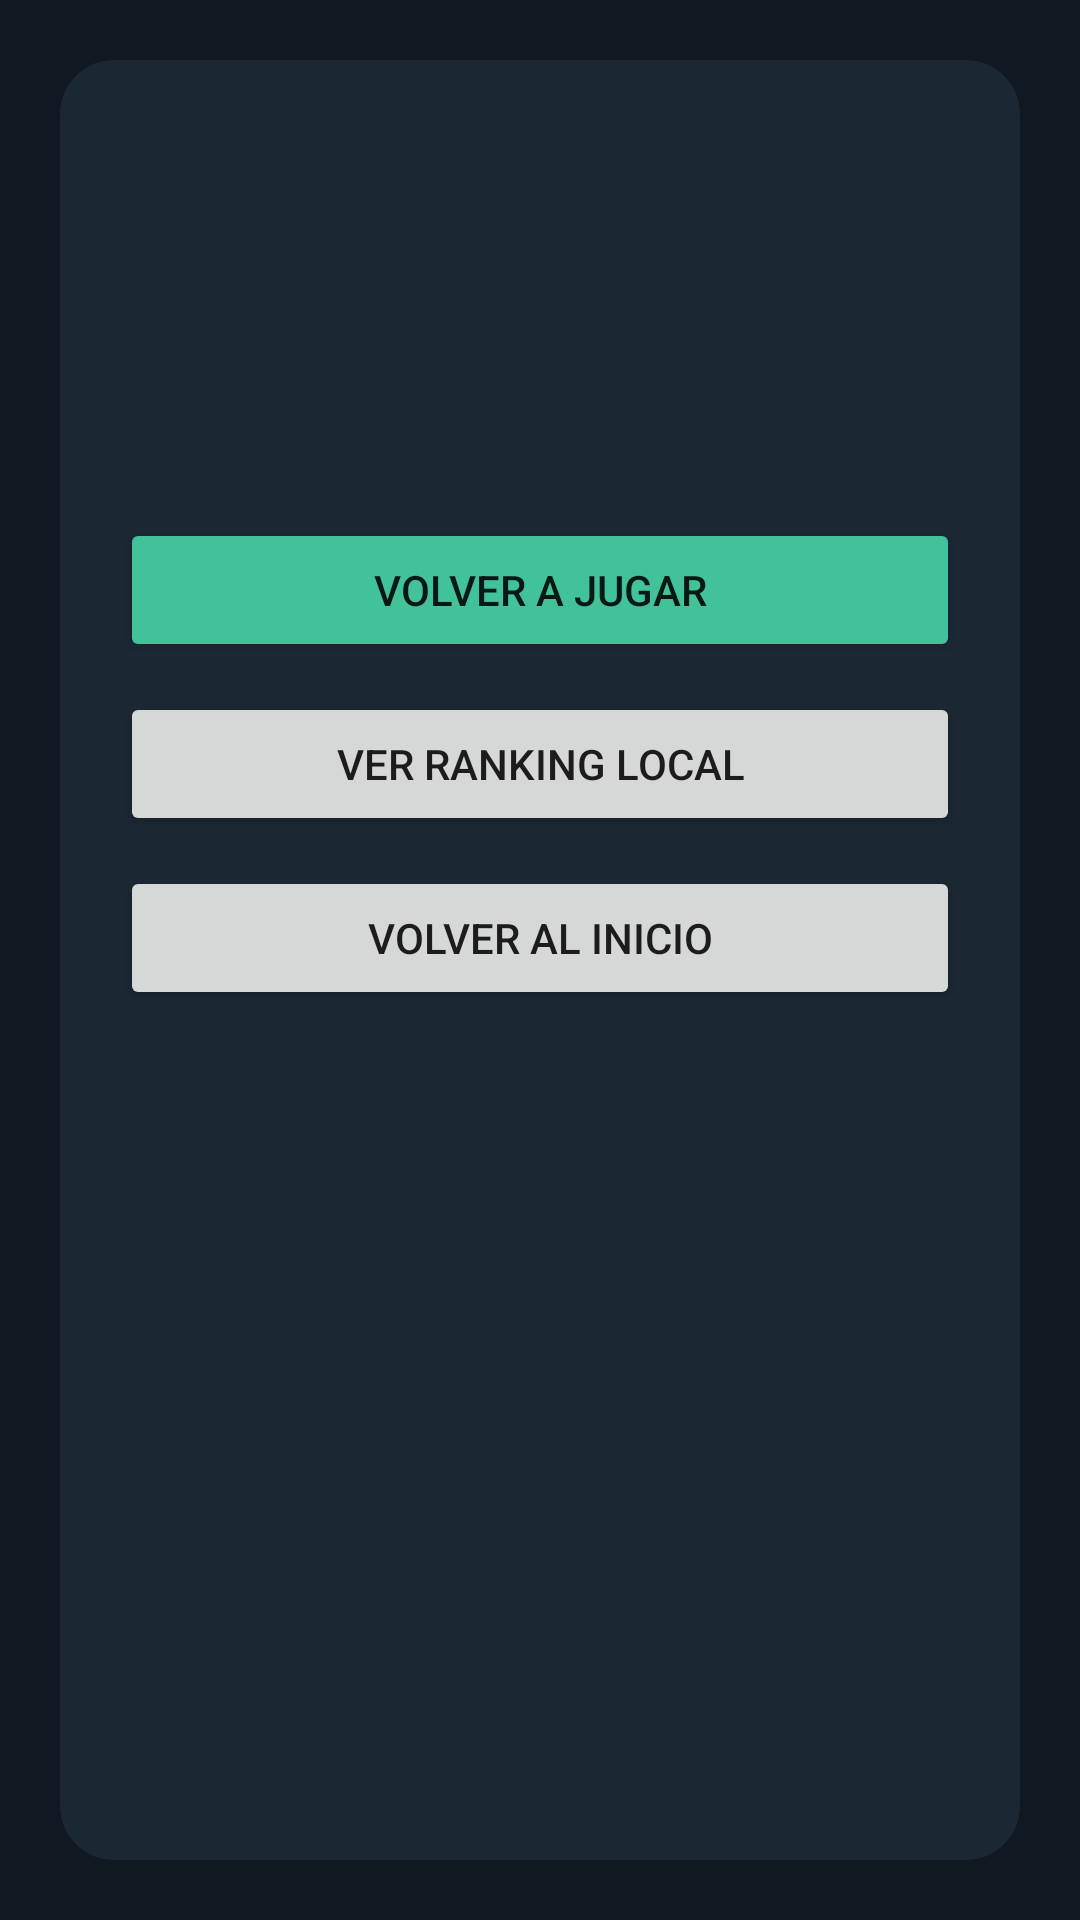

This screen was rendered from an Android layout file. Write that file and the resources it references.
<!-- AndroidManifest.xml: application theme Theme.DesafioReflejos -->
<!-- res/layout/activity_summary.xml -->
<?xml version="1.0" encoding="utf-8"?>
<ScrollView xmlns:android="http://schemas.android.com/apk/res/android"
    android:layout_width="match_parent"
    android:layout_height="match_parent"
    android:fillViewport="true"
    android:padding="20dp"
    android:background="@color/background_app">

    <LinearLayout
        android:layout_width="match_parent"
        android:layout_height="wrap_content"
        android:orientation="vertical"
        android:background="@drawable/bg_card_panel"
        android:padding="20dp">

        <TextView
            android:id="@+id/summaryTitleText"
            android:layout_width="match_parent"
            android:layout_height="wrap_content"
            android:textStyle="bold"
            android:textSize="28sp"
            android:textColor="@color/text_primary" />

        <TextView
            android:id="@+id/summaryBodyText"
            android:layout_width="match_parent"
            android:layout_height="wrap_content"
            android:layout_marginTop="16dp"
            android:textColor="@color/text_secondary"
            android:textSize="18sp" />

        <TextView
            android:id="@+id/savedBestText"
            android:layout_width="match_parent"
            android:layout_height="wrap_content"
            android:layout_marginTop="16dp"
            android:textColor="@color/text_primary"
            android:textStyle="bold" />

        <Button
            android:id="@+id/playAgainButton"
            android:layout_width="match_parent"
            android:layout_height="wrap_content"
            android:layout_marginTop="20dp"
            android:text="Volver a jugar"
            android:backgroundTint="@color/action_primary" />

        <Button
            android:id="@+id/seeRecordsButton"
            android:layout_width="match_parent"
            android:layout_height="wrap_content"
            android:layout_marginTop="10dp"
            android:text="Ver ranking local" />

        <Button
            android:id="@+id/backMenuButton"
            android:layout_width="match_parent"
            android:layout_height="wrap_content"
            android:layout_marginTop="10dp"
            android:text="Volver al inicio" />
    </LinearLayout>

</ScrollView>
<!-- resources referenced by this layout -->
<resources>
  <color name="action_primary">#42C29B</color>
  <color name="background_app">#101821</color>
  <color name="text_primary">#F4F8FB</color>
  <color name="text_secondary">#B7C8D6</color>
  <!-- drawable bg_card_panel (drawable) -->
  <?xml version="1.0" encoding="utf-8"?>
  <shape xmlns:android="http://schemas.android.com/apk/res/android">
      <solid android:color="@color/panel_bg" />
      <corners android:radius="18dp" />
  </shape>
  <style name="Theme.DesafioReflejos" parent="Theme.MaterialComponents.DayNight.NoActionBar">
          <item name="colorPrimary">@color/action_primary</item>
          <item name="colorPrimaryVariant">@color/action_primary</item>
          <item name="colorOnPrimary">#000000</item>
          <item name="android:statusBarColor">@color/background_app</item>
          <item name="android:navigationBarColor">@color/background_app</item>
      </style>
  <color name="panel_bg">#1B2733</color>
</resources>
